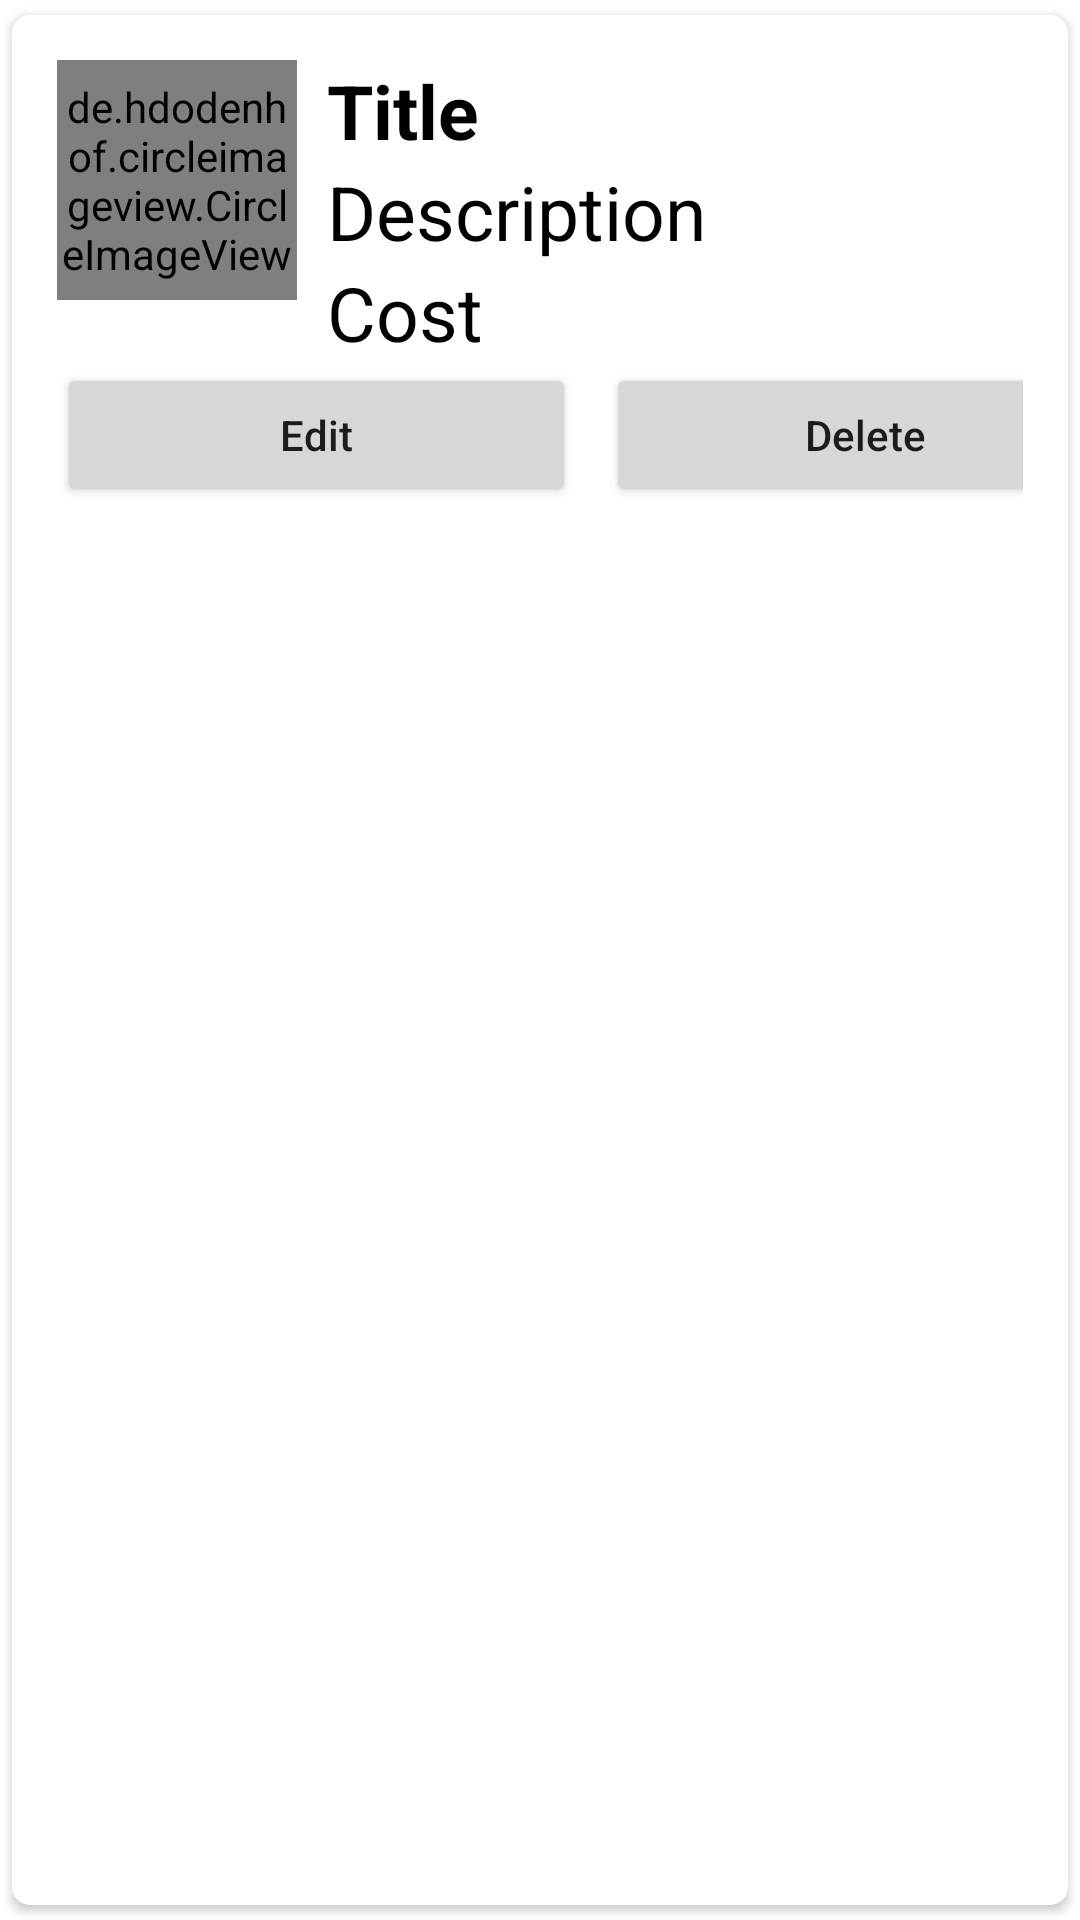

Android layout source for this screen:
<!-- AndroidManifest.xml: application theme Theme.Assignment_number2 -->
<!-- res/layout/main_item.xml -->
<?xml version="1.0" encoding="utf-8"?>
<androidx.cardview.widget.CardView xmlns:android="http://schemas.android.com/apk/res/android"
    android:layout_width="match_parent"
    android:layout_height="wrap_content"
    xmlns:app="http://schemas.android.com/apk/res-auto"
    app:cardCornerRadius="6dp"
    android:elevation="6dp"
    app:cardUseCompatPadding="true">

    <RelativeLayout
        android:layout_width="match_parent"
        android:layout_height="wrap_content"
        android:padding="15dp">

        <de.hdodenhof.circleimageview.CircleImageView
            android:layout_width="80dp"
            android:layout_height="80dp"
            android:src="@mipmap/ic_launcher"

            android:id="@+id/img1"
            app:civ_border_width="2dp"
            app:civ_border_color="#FF000000"/>

        <TextView
            android:layout_width="match_parent"
            android:layout_height="wrap_content"
            android:id="@+id/title"
            android:text="Title"
            android:textStyle="bold"
            android:textSize="25sp"
            android:textColor="#000"
            android:layout_toRightOf="@+id/img1"
            android:layout_marginLeft="10dp"
            />

        <TextView
            android:layout_width="match_parent"
            android:layout_height="wrap_content"
            android:id="@+id/description"
            android:text="Description"
            android:textSize="25sp"
            android:textColor="#000"
            android:layout_toRightOf="@+id/img1"
            android:layout_below="@+id/title"
            android:layout_marginLeft="10dp"
            />

        <TextView
            android:layout_width="match_parent"
            android:layout_height="wrap_content"
            android:id="@+id/cost"
            android:text="Cost"
            android:textSize="25sp"
            android:textColor="#000"
            android:layout_toRightOf="@+id/img1"
            android:layout_below="@+id/description"
            android:layout_marginLeft="10dp"
            />

        <LinearLayout
            android:layout_below="@+id/cost"
            android:layout_width="match_parent"
            android:layout_height="wrap_content"
            android:orientation="horizontal">

            <Button
                android:layout_width="173dp"
                android:layout_height="wrap_content"
                android:text="Edit"
                android:textAllCaps="false"
                android:layout_marginRight="5dp"
                android:id="@+id/btnEdit"/>

            <Button
                android:layout_width="173dp"
                android:layout_height="wrap_content"
                android:text="Delete"
                android:textAllCaps="false"
                android:layout_marginLeft="5dp"
                android:id="@+id/btnDelete"/>


        </LinearLayout>

    </RelativeLayout>

</androidx.cardview.widget.CardView>
<!-- resources referenced by this layout -->
<resources>
  <style name="Theme.Assignment_number2" parent="Theme.MaterialComponents.DayNight.DarkActionBar">
          
          <item name="colorPrimary">@color/purple_500</item>
          <item name="colorPrimaryVariant">@color/purple_700</item>
          <item name="colorOnPrimary">@color/white</item>
          
          <item name="colorSecondary">@color/teal_200</item>
          <item name="colorSecondaryVariant">@color/teal_700</item>
          <item name="colorOnSecondary">@color/black</item>
          
          <item name="android:statusBarColor">?attr/colorPrimaryVariant</item>
          
      </style>
  <color name="purple_500">#FF6200EE</color>
  <color name="purple_700">#FF3700B3</color>
  <color name="white">#FFFFFFFF</color>
  <color name="teal_200">#FF03DAC5</color>
  <color name="teal_700">#FF018786</color>
  <color name="black">#FF000000</color>
</resources>
